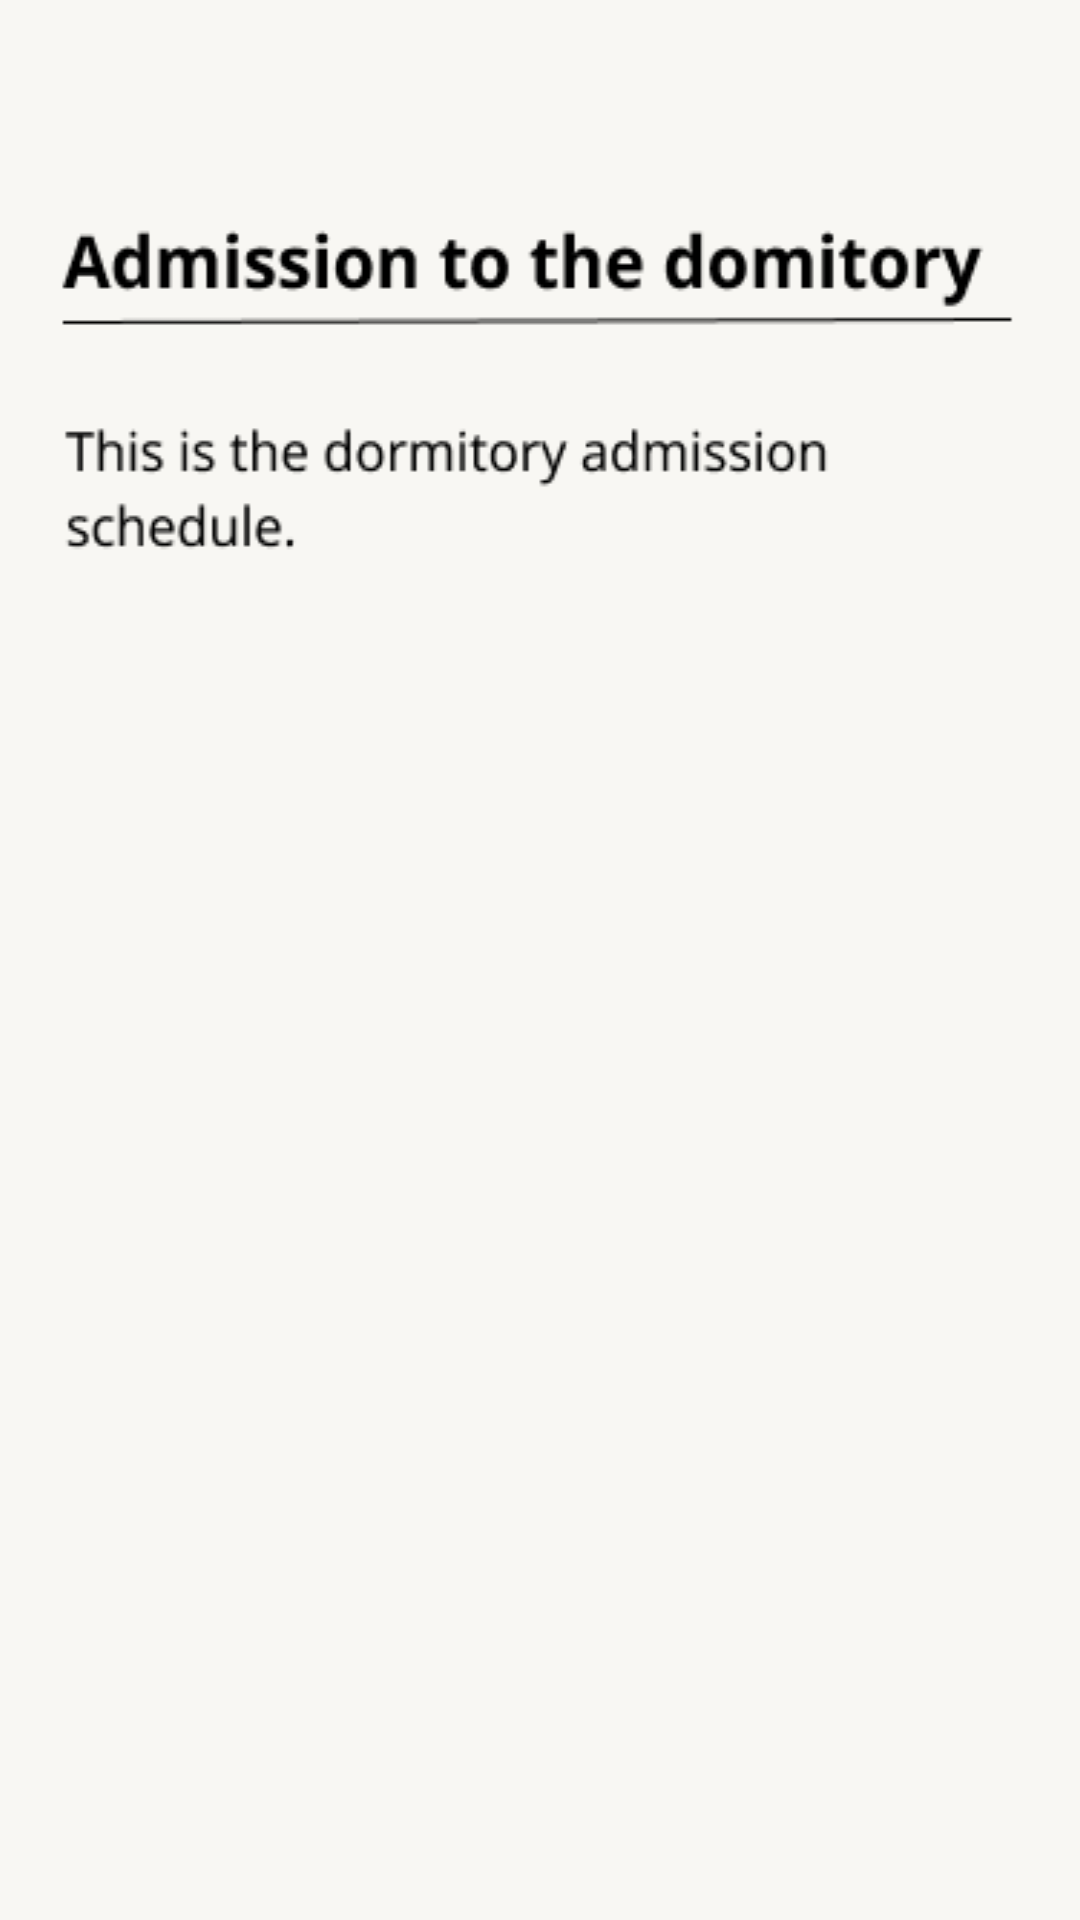

Produce the Android XML layout that renders to this screen, including the resource entries it uses.
<!-- AndroidManifest.xml: application theme Theme.Sjsu -->
<!-- res/layout/detail_important_notice.xml -->
<?xml version="1.0" encoding="utf-8"?>
<LinearLayout xmlns:android="http://schemas.android.com/apk/res/android"
    android:layout_width="match_parent"
    android:layout_height="match_parent"
    xmlns:app="http://schemas.android.com/apk/res-auto"
    android:background="#f8f7f3"
    android:orientation="vertical">

    <LinearLayout
        android:layout_width="match_parent"
        android:layout_height="40dp"
        android:background="#F8F7F3">

        <ImageButton
            android:id="@+id/backButton"
            android:layout_marginTop="10dp"
            android:layout_marginLeft="10dp"
            android:layout_width="wrap_content"
            android:layout_height="wrap_content"
            android:background="@drawable/backbuttonexample">
        </ImageButton>
    </LinearLayout>

    <ImageView
        android:layout_width="match_parent"
        android:layout_height="wrap_content"
        android:src="@drawable/detail_importnant_notice"
        android:layout_marginTop="30dp"
        android:scaleType="fitXY"
        android:layout_marginHorizontal="20dp" />

</LinearLayout>
<!-- resources referenced by this layout -->
<resources>
  <!-- drawable detail_importnant_notice: png bitmap (drawable, 5168 bytes) -->
  <style name="Theme.Sjsu" parent="Theme.AppCompat.DayNight.NoActionBar">
          
          <item name="colorPrimary">@color/purple_500</item>
          <item name="colorPrimaryVariant">@color/purple_700</item>
          <item name="colorOnPrimary">@color/white</item>
          
          <item name="colorSecondary">@color/teal_200</item>
          <item name="colorSecondaryVariant">@color/teal_700</item>
          <item name="colorOnSecondary">@color/black</item>
          
          <item name="android:statusBarColor" tools:targetApi="l">?attr/colorPrimaryVariant</item>
          
      </style>
  <!-- not gathered from this repository: default colours our renderer supplied (Android Studio template values) -->
  <color name="purple_500">#FF6200EE</color>
  <color name="purple_700">#FF3700B3</color>
  <color name="teal_200">#FF03DAC5</color>
  <color name="teal_700">#FF018786</color>
  <color name="black">#FF000000</color>
  <color name="white">#FFFFFFFF</color>
</resources>
